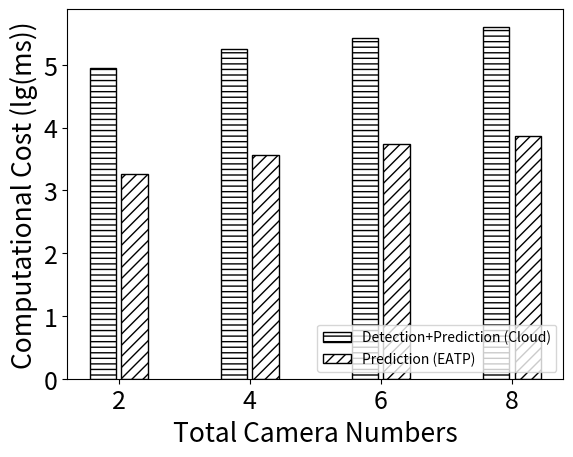

Write the Python code that produced this figure.
import numpy as np
import matplotlib.pyplot as plt
import math


def log(list_name):
    for i in range(len(list_name)):
        list_name[i] = math.log10(list_name[i])
        print(list_name[i])
    return list_name


def ave(list_name):
    for i in range(len(list_name)):
        list_name[i] = list_name[i] / 900
        print(list_name[i])
    return list_name


size = 4
x = np.arange(size)

video_file_cloud = [86110, 176350, 263380, 395420]  # cloud处理2,4,6,8个摄像头60s（ms）
# 小论文改为6页时要求
# video_file_cloud = [(num / (60 * 3)) for num in video_file_cloud]  # 每帧 除以60*3

# prediction_EaOP = [44.8, 76.16, 116.48, 165.41]  # cloud/edge预测60s视频所用时间，拿到数据后直接预测
prediction_EaOP = [44.8+1800, 76.16+3600, 116.48+5400, 165.41+7200]  # 加上csv读取，写入时间（小论文改为6页时要求）
# 小论文改为6页时要求
# prediction_EaOP = [(num / (60 * 3)) for num in prediction_EaOP]  # 每帧 除以60*3


prediction_cloud = [x + y for x, y in zip(video_file_cloud, prediction_EaOP)]
print("prediction_cloud:", prediction_cloud)
print("prediction_EaOP:", prediction_EaOP)
prediction_cloud = log(prediction_cloud)
prediction_EaOP = log(prediction_EaOP)

total_width, n = 0.8, 3
width = total_width / n
x = x - (total_width - width) / 2

plt.xlabel('Total Camera Numbers', fontsize=19)
plt.ylabel('Computational Cost (lg(ms))', fontsize=19)

plt.bar(x - 0.45 * width, prediction_cloud, color="w", edgecolor="k", hatch="---", width=0.75 * width, label='Detection+Prediction (Cloud)')
plt.bar(x + 0.45 * width, prediction_EaOP, color="w", edgecolor="k", hatch="///", width=0.75 * width, label='Prediction (EATP)')

plt.xticks(x, (2, 4, 6, 8), fontsize=18)
plt.yticks(fontsize=18)
plt.legend(loc='lower right', fontsize=10)
plt.show()
